Photos from the image-classification dataset "60_20_20segmented" in the GitHub repository Sanjana-aravindan/Plant-leaf-disease-classification. Its 38 classes are: apple frogeye spot, apple scab, apple cedar apple rust, apple healthy, blueberry healthy, cherry powdery mildew, cherry healthy, corn cercospora gray leaf spot, corn common rust, corn northern leaf blight, corn healthy, grape black rot, grape esca black measles, grape leaf blight isariopsis leaf spot markers, grape healthy, orange huanglongbing citrus greening, peach bacterial spot, peach healthy, bell pepper bacterial spot, bell pepper healthy, potato early blight, potato late blight, potato healthy, raspberry healthy, soybean healthy, squash powdery mildew, strawberry leaf scorch, strawberry healthy, tomato bacterial spot, tomato early blight, tomato late blight, tomato leaf mold, tomato septoria leaf spot, tomato two-spotted spider mite, tomato target spot, tomato yellow leaf curl virus, tomato mosaic virus, tomato healthy.

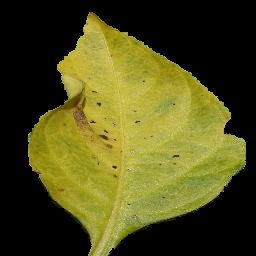
Label: bell pepper bacterial spot

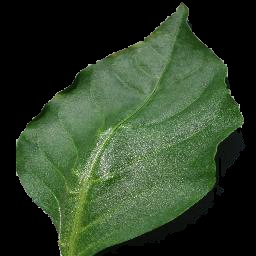
Label: bell pepper healthy

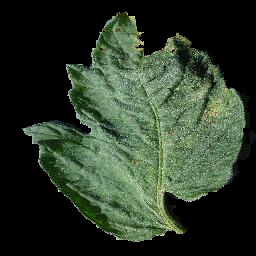
Label: tomato septoria leaf spot

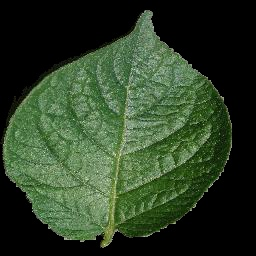
Label: potato healthy

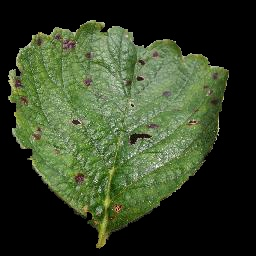
Label: strawberry leaf scorch

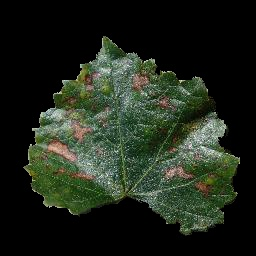
Label: grape esca black measles
